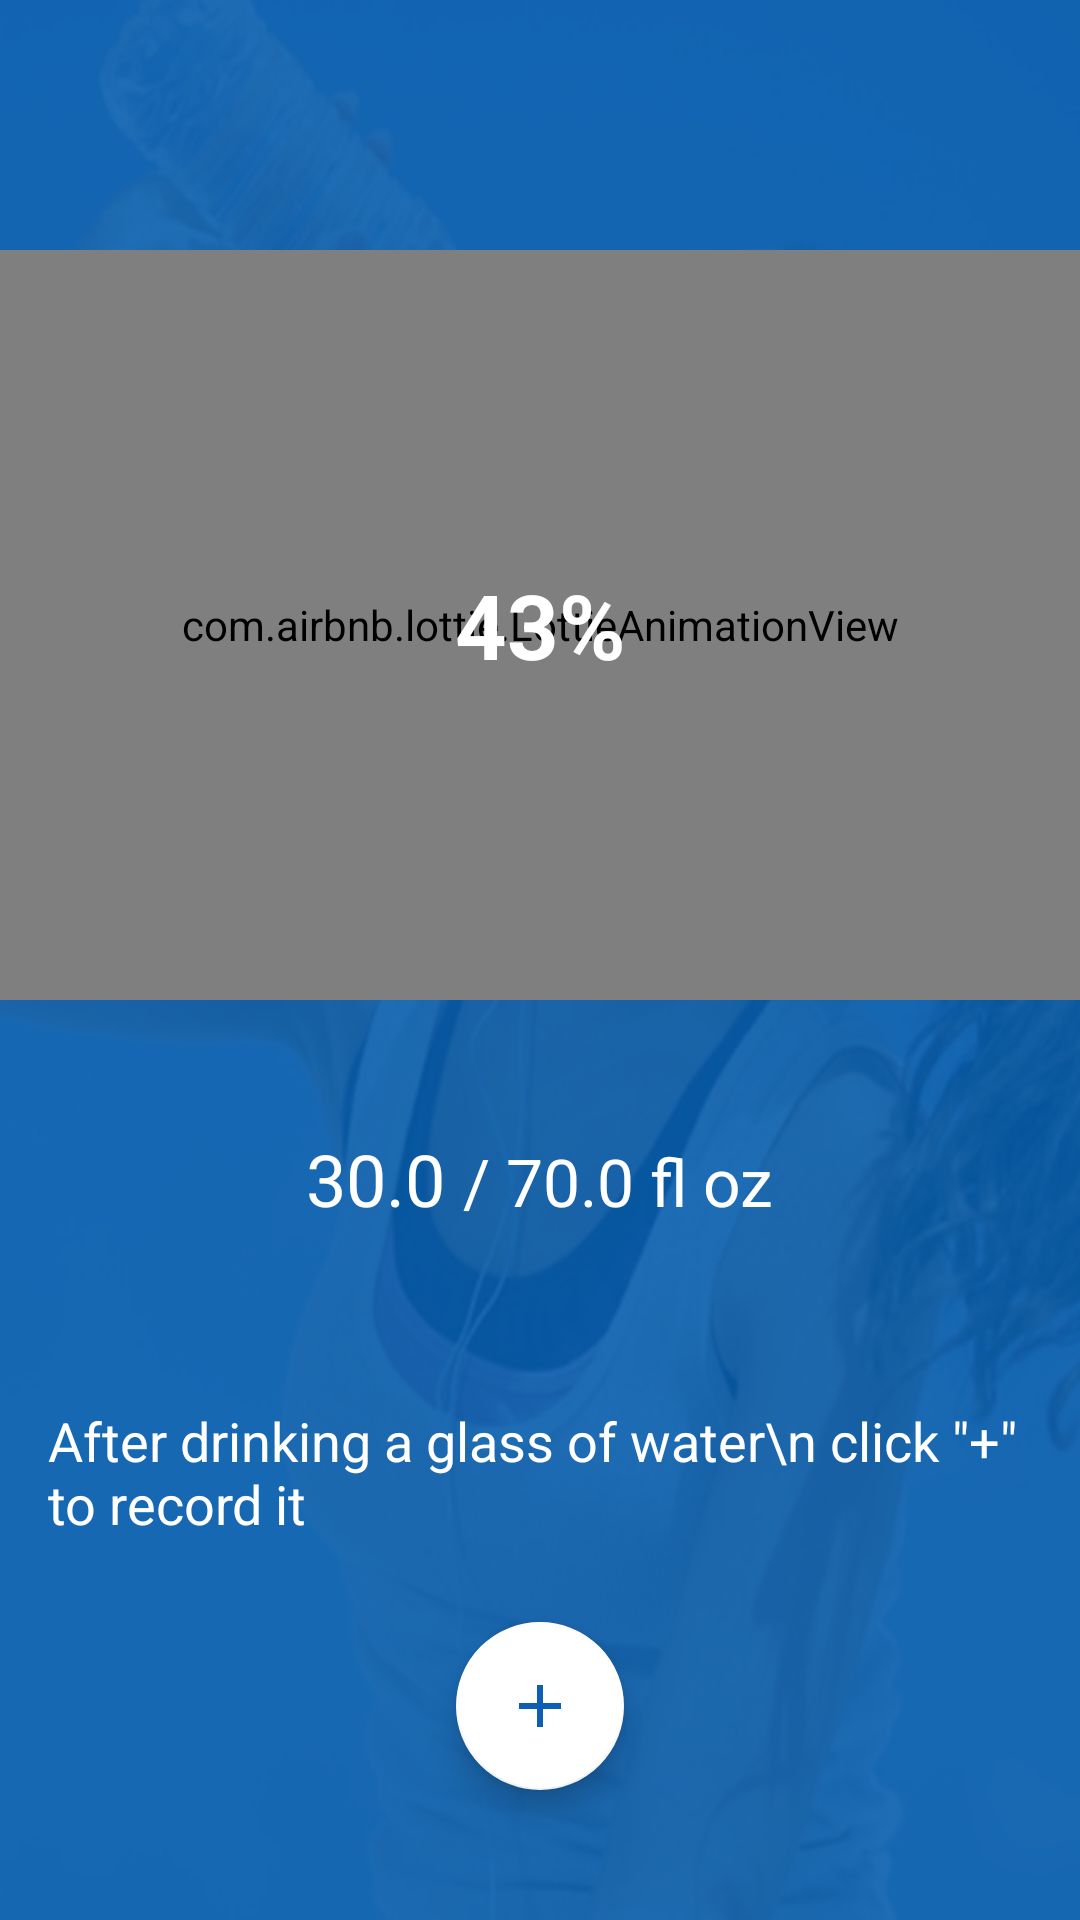

This screen was rendered from an Android layout file. Write that file and the resources it references.
<!-- AndroidManifest.xml: application theme Theme.WaterReminder -->
<!-- res/layout/activity_main.xml -->
<?xml version="1.0" encoding="utf-8"?>
<androidx.drawerlayout.widget.DrawerLayout xmlns:android="http://schemas.android.com/apk/res/android"
    xmlns:app="http://schemas.android.com/apk/res-auto"
    xmlns:tools="http://schemas.android.com/tools"
    android:id="@+id/drawyerLayout"
    android:layout_width="match_parent"
    android:layout_height="match_parent"
    tools:context=".MainActivity"
    tools:openDrawer="start">



    <include layout="@layout/appbar_layout" />

    <com.google.android.material.navigation.NavigationView
        android:id="@+id/navigationView"
        android:layout_width="wrap_content"
        android:layout_height="match_parent"
        app:headerLayout="@layout/main_header"
        android:fitsSystemWindows="true"
        android:layout_gravity="start"
        app:menu="@menu/menu">

    </com.google.android.material.navigation.NavigationView>



</androidx.drawerlayout.widget.DrawerLayout>
<!-- res/layout/appbar_layout.xml (included above) -->
<?xml version="1.0" encoding="utf-8"?>
<androidx.constraintlayout.widget.ConstraintLayout xmlns:android="http://schemas.android.com/apk/res/android"
    xmlns:app="http://schemas.android.com/apk/res-auto"
    xmlns:tools="http://schemas.android.com/tools"
    android:layout_width="match_parent"
    android:background="@drawable/artboard_2"
    android:layout_height="match_parent">

    <androidx.appcompat.widget.Toolbar
        android:id="@+id/toolbar"
        android:layout_width="match_parent"
        android:layout_height="wrap_content"
        app:layout_constraintEnd_toEndOf="parent"
        app:layout_constraintStart_toStartOf="parent"
        app:layout_constraintTop_toTopOf="parent">

        <androidx.constraintlayout.widget.ConstraintLayout
            android:layout_width="match_parent"
            android:layout_height="wrap_content">

            <ImageButton
                android:id="@+id/imageButton2"
                android:layout_width="24dp"
                android:layout_height="24dp"
                android:layout_marginTop="8dp"
                android:layout_marginEnd="16dp"
                android:background="@android:color/transparent"
                android:src="@drawable/ic_baseline_notifications_none_24"
                app:layout_constraintEnd_toEndOf="parent"
                app:layout_constraintTop_toTopOf="parent" />
        </androidx.constraintlayout.widget.ConstraintLayout>
    </androidx.appcompat.widget.Toolbar>

    <com.airbnb.lottie.LottieAnimationView

        android:id="@+id/lottie_view"
        android:layout_width="0dp"
        android:layout_height="250dp"
        android:layout_marginBottom="16dp"
        app:layout_constraintBottom_toTopOf="@+id/linearLayout"
        app:layout_constraintLeft_toLeftOf="parent"
        app:layout_constraintRight_toRightOf="parent"
        app:layout_constraintTop_toBottomOf="@+id/toolbar"
        app:lottie_rawRes="@raw/f30_editor_hqpxppjq" />

    <TextView
        android:id="@+id/percentageText"
        android:layout_width="wrap_content"
        android:layout_height="wrap_content"
        android:text="43%"
        android:textColor="@color/white"
        android:textSize="30sp"
        android:textStyle="bold"
        app:layout_constraintBottom_toBottomOf="@+id/lottie_view"
        app:layout_constraintEnd_toEndOf="parent"
        app:layout_constraintStart_toStartOf="@+id/lottie_view"
        app:layout_constraintTop_toTopOf="@+id/lottie_view" />

    <LinearLayout
        android:id="@+id/linearLayout"
        android:layout_width="0dp"
        android:layout_height="wrap_content"
        android:layout_marginBottom="16dp"
        android:gravity="center_horizontal"
        android:orientation="horizontal"
        app:layout_constraintBottom_toTopOf="@+id/textView12"
        app:layout_constraintEnd_toEndOf="parent"
        app:layout_constraintStart_toStartOf="@+id/lottie_view"
        app:layout_constraintTop_toBottomOf="@+id/lottie_view">

        <TextView
            android:id="@+id/currentValueText"
            android:layout_width="wrap_content"
            android:layout_height="wrap_content"
            android:text="30.0 "
            android:textColor="@color/white"
            android:textSize="24sp" />

        <TextView
            android:id="@+id/totalValueText"
            android:layout_width="wrap_content"
            android:layout_height="wrap_content"
            android:text="/ 70.0 fl oz"
            android:textColor="@color/white"
            android:textSize="22sp" />
    </LinearLayout>

    <TextView
        android:id="@+id/textView12"
        android:layout_width="0dp"
        android:layout_height="wrap_content"
        android:layout_marginStart="16dp"
        android:layout_marginTop="16dp"
        android:layout_marginEnd="16dp"
        android:text='After drinking a glass of water\n click "+" to record it'
        android:textAlignment="center"
        android:textColor="@color/white"
        android:textSize="18sp"
        app:layout_constraintBottom_toTopOf="@+id/addButton"
        app:layout_constraintEnd_toEndOf="parent"
        app:layout_constraintStart_toStartOf="parent"
        app:layout_constraintTop_toBottomOf="@+id/linearLayout" />

    <com.google.android.material.floatingactionbutton.FloatingActionButton
        android:id="@+id/addButton"
        android:layout_width="wrap_content"
        android:layout_height="wrap_content"
        android:layout_marginBottom="16dp"
        android:background="#AEC8DE"
        android:clickable="true"
        android:src="@drawable/ic_baseline_add_24"
        app:backgroundTint="#ffffff"
        app:layout_constraintBottom_toBottomOf="parent"
        app:layout_constraintEnd_toEndOf="parent"
        app:layout_constraintStart_toStartOf="parent"
        app:layout_constraintTop_toBottomOf="@+id/textView12" />


</androidx.constraintlayout.widget.ConstraintLayout>
<!-- res/layout/main_header.xml (included above) -->
<?xml version="1.0" encoding="utf-8"?>
<androidx.constraintlayout.widget.ConstraintLayout xmlns:android="http://schemas.android.com/apk/res/android"
    xmlns:app="http://schemas.android.com/apk/res-auto"
    xmlns:tools="http://schemas.android.com/tools"
    android:layout_width="match_parent"
    android:layout_height="200dp"
    android:background="#0C5FB2">

    <TextView
        android:id="@+id/textView8"
        android:layout_width="wrap_content"
        android:layout_height="wrap_content"
        android:layout_marginStart="16dp"
        android:layout_marginTop="16dp"
        android:layout_marginEnd="16dp"
        android:text="Water"
        android:textColor="@color/white"
        android:textSize="30sp"
        android:textStyle="bold"
        app:layout_constraintBottom_toTopOf="@+id/textView10"
        app:layout_constraintEnd_toEndOf="parent"
        app:layout_constraintStart_toStartOf="parent"
        app:layout_constraintTop_toTopOf="parent" />

    <TextView
        android:id="@+id/textView10"
        android:layout_width="wrap_content"
        android:layout_height="wrap_content"
        android:layout_marginStart="16dp"
        android:layout_marginEnd="16dp"
        android:layout_marginBottom="16dp"
        android:text="Reminder"
        android:textColor="@color/white"
        android:textSize="30sp"
        app:layout_constraintBottom_toBottomOf="parent"
        app:layout_constraintEnd_toEndOf="parent"
        app:layout_constraintStart_toStartOf="parent"
        app:layout_constraintTop_toBottomOf="@+id/textView8" />
</androidx.constraintlayout.widget.ConstraintLayout>
<!-- resources referenced by this layout -->
<resources>
  <color name="white">#FFFFFFFF</color>
  <!-- drawable artboard_2: png bitmap (drawable-v24, 352273 bytes) -->
  <!-- drawable ic_baseline_add_24 (drawable) -->
  <vector android:height="24dp" android:tint="#0C5FB2"
      android:viewportHeight="24" android:viewportWidth="24"
      android:width="24dp" xmlns:android="http://schemas.android.com/apk/res/android">
      <path android:fillColor="@android:color/white" android:pathData="M19,13h-6v6h-2v-6H5v-2h6V5h2v6h6v2z"/>
  </vector>
  <style name="Theme.WaterReminder" parent="Theme.AppCompat.Light.NoActionBar">
          
          <item name="colorPrimary">@color/purple_500</item>
          <item name="colorPrimaryVariant">@color/purple_700</item>
          <item name="colorOnPrimary">@color/white</item>
          
          <item name="colorSecondary">@color/teal_200</item>
          <item name="colorSecondaryVariant">@color/teal_700</item>
          <item name="colorOnSecondary">@color/black</item>
          
          <item name="android:statusBarColor" tools:targetApi="l">?attr/colorPrimaryVariant</item>
          
      </style>
  <color name="purple_500">#0C5FB2</color>
  <color name="purple_700">#0C5FB2</color>
  <color name="teal_200">#FF03DAC5</color>
  <color name="teal_700">#FF018786</color>
  <color name="black">#FF000000</color>
</resources>
